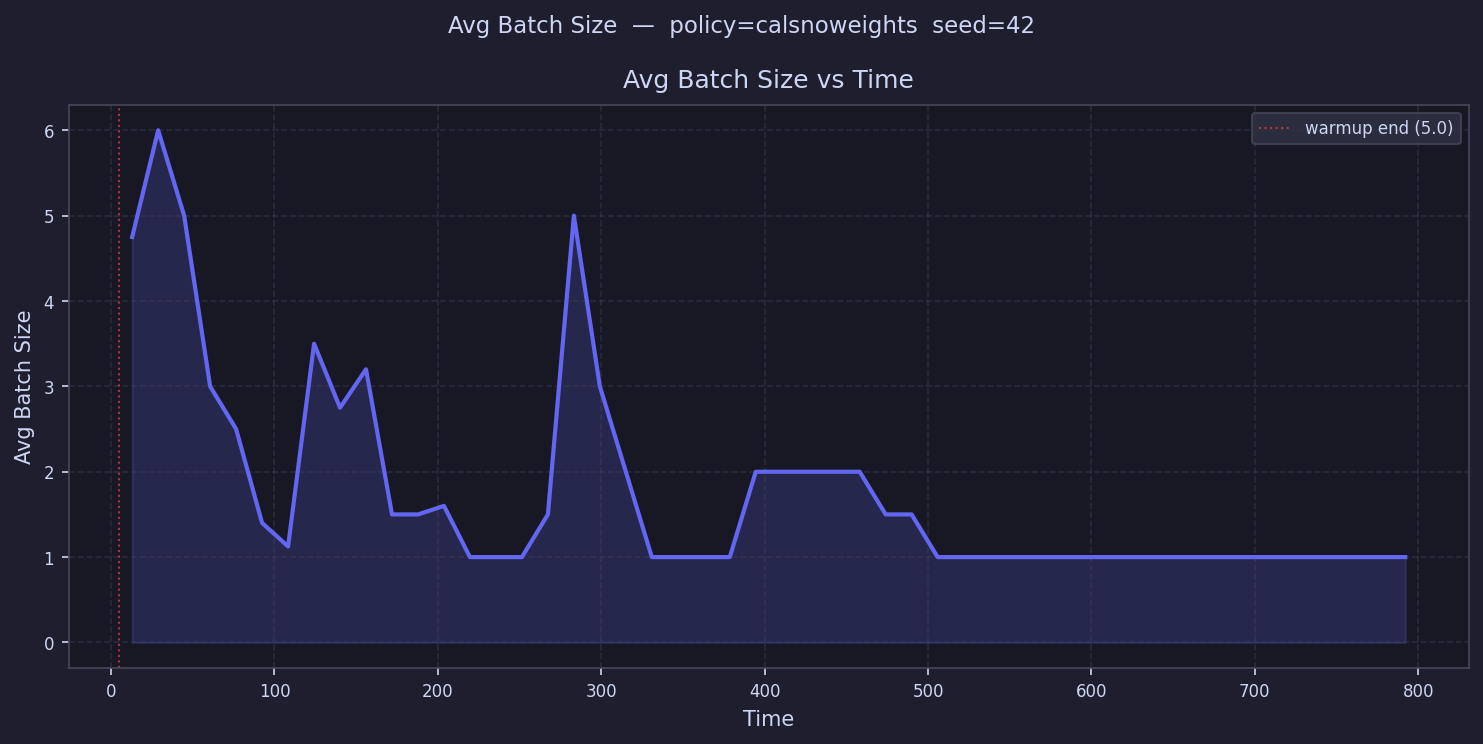

Data behind this chart, as committed beside it:
time, avg_batch_size
12.95, 4.75
28.85, 6.0
44.75, 5.0
60.65, 3.0
76.55, 2.5
92.45, 1.4
108.4, 1.125
124.3, 3.5
140.2, 2.75
156.1, 3.2
172, 1.5
187.9, 1.5
203.8, 1.6
219.7, 1.0
235.6, 1.0
251.5, 1.0
267.4, 1.5
283.3, 5.0
299.2, 3.0
315.1, 2.0
331, 1.0
346.9, 1.0
362.8, 1.0
378.7, 1.0
394.6, 2.0
410.5, 2.0
426.4, 2.0
442.3, 2.0
458.2, 2.0
474.1, 1.5
490, 1.5
505.9, 1.0
521.8, 1.0
537.7, 1.0
553.6, 1.0
569.5, 1.0
585.4, 1.0
601.3, 1.0
617.2, 1.0
633.1, 1.0
649, 1.0
664.9, 1.0
680.8, 1.0
696.7, 1.0
712.6, 1.0
728.5, 1.0
744.4, 1.0
760.3, 1.0
776.2, 1.0
792.1, 1.0
